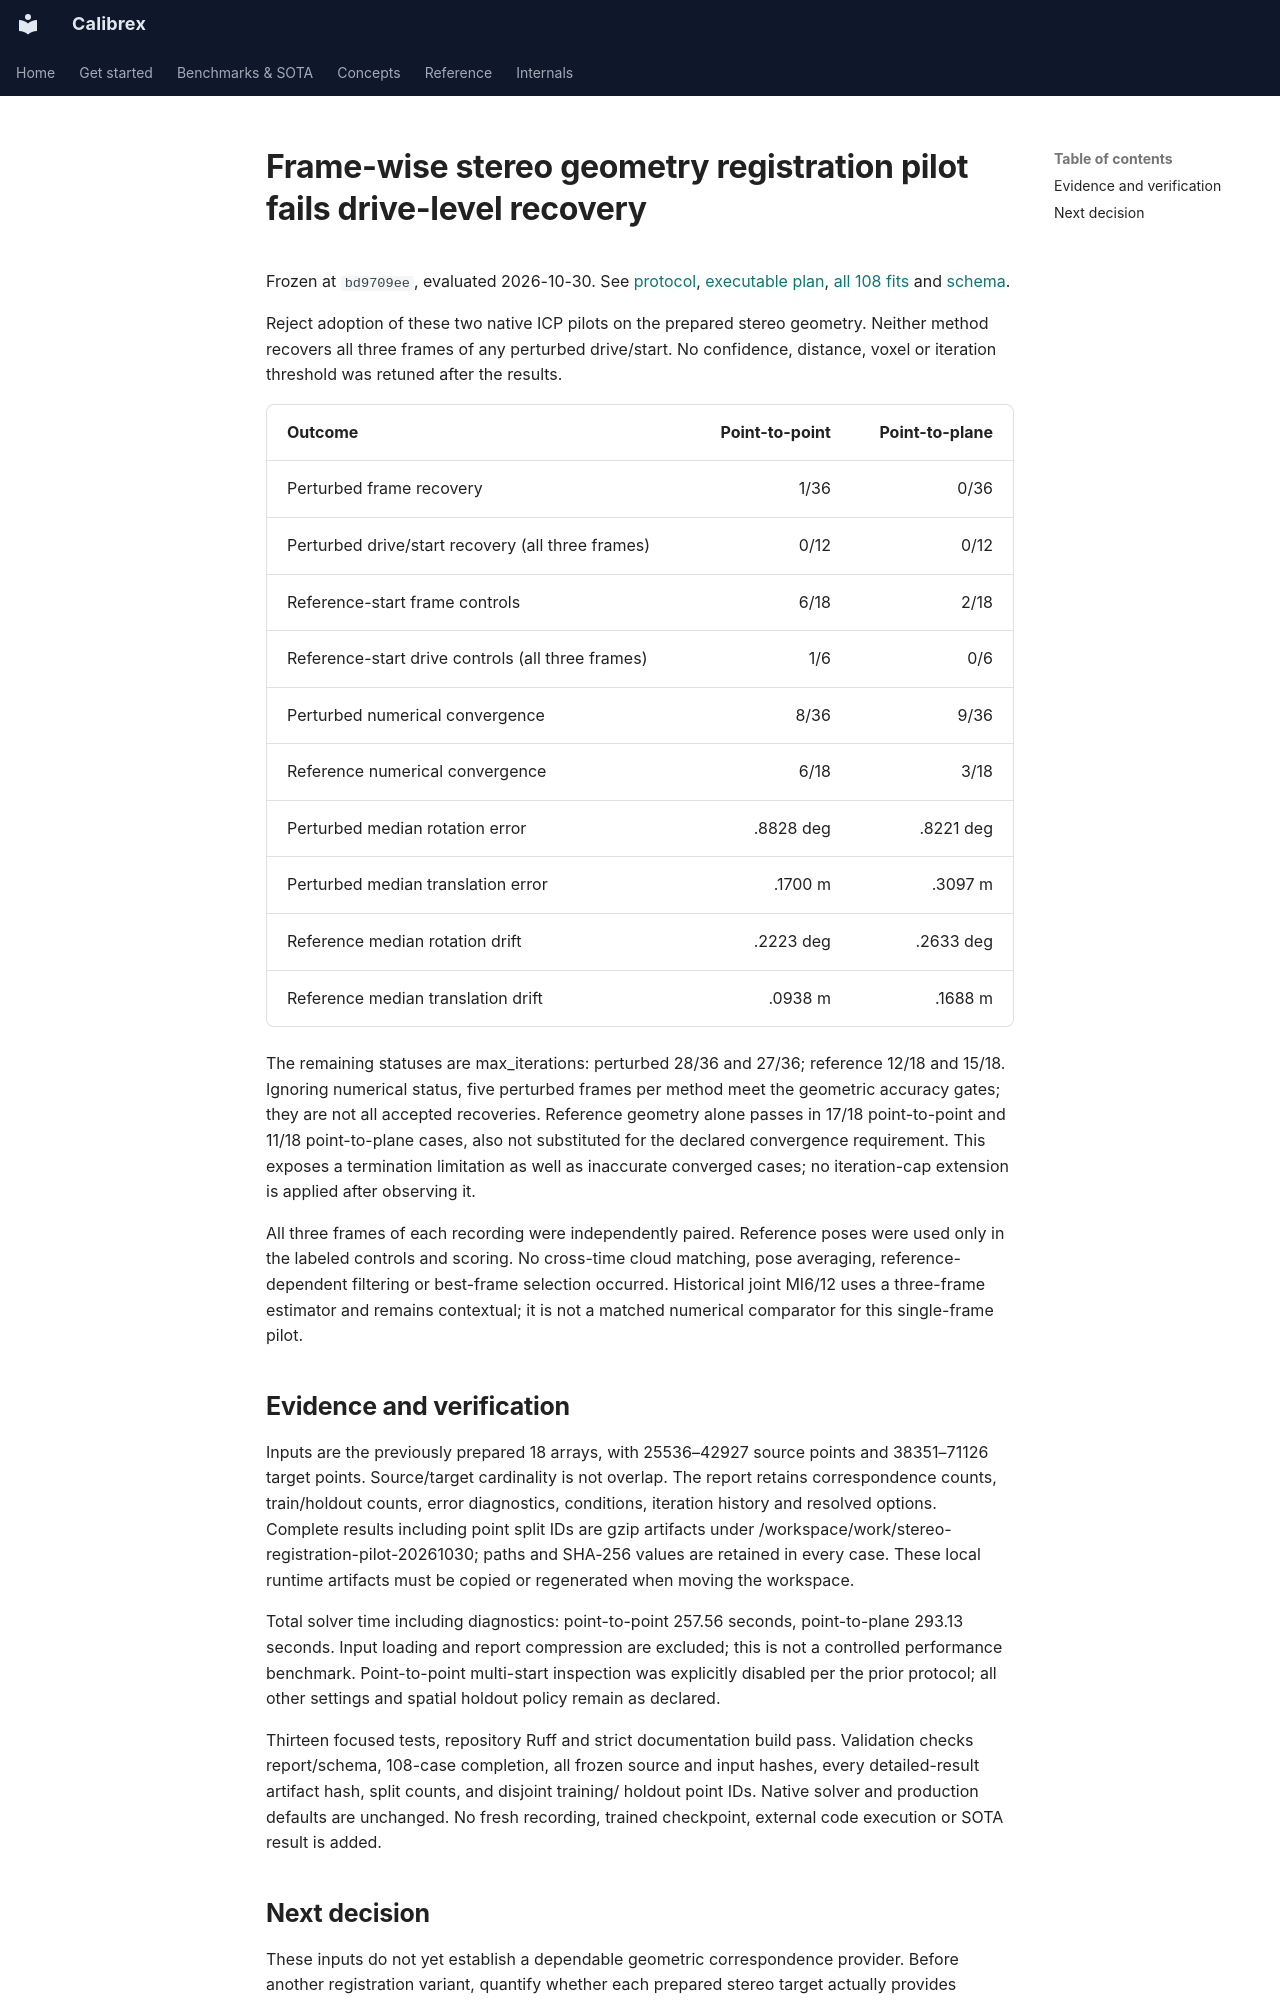

repository: rsasaki0109/Calibrex · page: research/stereo_registration_results/index.html · generator: mkdocs

# Frame-wise stereo geometry registration pilot fails drive-level recovery

Frozen at `bd9709ee`, evaluated 2026-10-30. See
[protocol](stereo_registration_protocol.md),
[executable plan](../assets/stereo_registration_20261030/pilot-plan.json),
[all 108 fits](../assets/stereo_registration_20261030/evaluation.json) and
[schema](../assets/stereo_registration_20261030/evaluation.schema.json).

Reject adoption of these two native ICP pilots on the prepared stereo geometry.
Neither method recovers all three frames of any perturbed drive/start. No
confidence, distance, voxel or iteration threshold was retuned after the results.

| Outcome | Point-to-point | Point-to-plane |
| --- | ---: | ---: |
| Perturbed frame recovery | 1/36 | 0/36 |
| Perturbed drive/start recovery (all three frames) | 0/12 | 0/12 |
| Reference-start frame controls | 6/18 | 2/18 |
| Reference-start drive controls (all three frames) | 1/6 | 0/6 |
| Perturbed numerical convergence | 8/36 | 9/36 |
| Reference numerical convergence | 6/18 | 3/18 |
| Perturbed median rotation error | .8828 deg | .8221 deg |
| Perturbed median translation error | .1700 m | .3097 m |
| Reference median rotation drift | .2223 deg | .2633 deg |
| Reference median translation drift | .0938 m | .1688 m |

The remaining statuses are max_iterations: perturbed 28/36 and 27/36; reference
12/18 and 15/18. Ignoring numerical status, five perturbed frames per method
meet the geometric accuracy gates; they are not all accepted recoveries. Reference
geometry alone passes in 17/18 point-to-point and 11/18 point-to-plane cases, also
not substituted for the declared convergence requirement. This exposes a termination
limitation as well as inaccurate converged cases; no iteration-cap extension is
applied after observing it.

All three frames of each recording were independently paired. Reference poses
were used only in the labeled controls and scoring. No cross-time cloud matching,
pose averaging, reference-dependent filtering or best-frame selection occurred.
Historical joint MI6/12 uses a three-frame estimator and remains contextual; it
is not a matched numerical comparator for this single-frame pilot.

## Evidence and verification

Inputs are the previously prepared 18 arrays, with 25536–42927 source points and
38351–71126 target points. Source/target cardinality is not overlap. The report
retains correspondence counts, train/holdout counts, error diagnostics, conditions,
iteration history and resolved options. Complete results including point split IDs
are gzip artifacts under /workspace/work/stereo-registration-pilot-20261030;
paths and SHA-256 values are retained in every case. These local runtime artifacts
must be copied or regenerated when moving the workspace.

Total solver time including diagnostics: point-to-point 257.56 seconds,
point-to-plane 293.13 seconds. Input loading and report compression are excluded;
this is not a controlled performance benchmark. Point-to-point multi-start
inspection was explicitly disabled per the prior protocol; all other settings and
spatial holdout policy remain as declared.

Thirteen focused tests, repository Ruff and strict documentation build pass.
Validation checks report/schema, 108-case completion, all frozen source and input
hashes, every detailed-result artifact hash, split counts, and disjoint training/
holdout point IDs. Native solver and production defaults are unchanged. No fresh
recording, trained checkpoint, external code execution or SOTA result is added.
